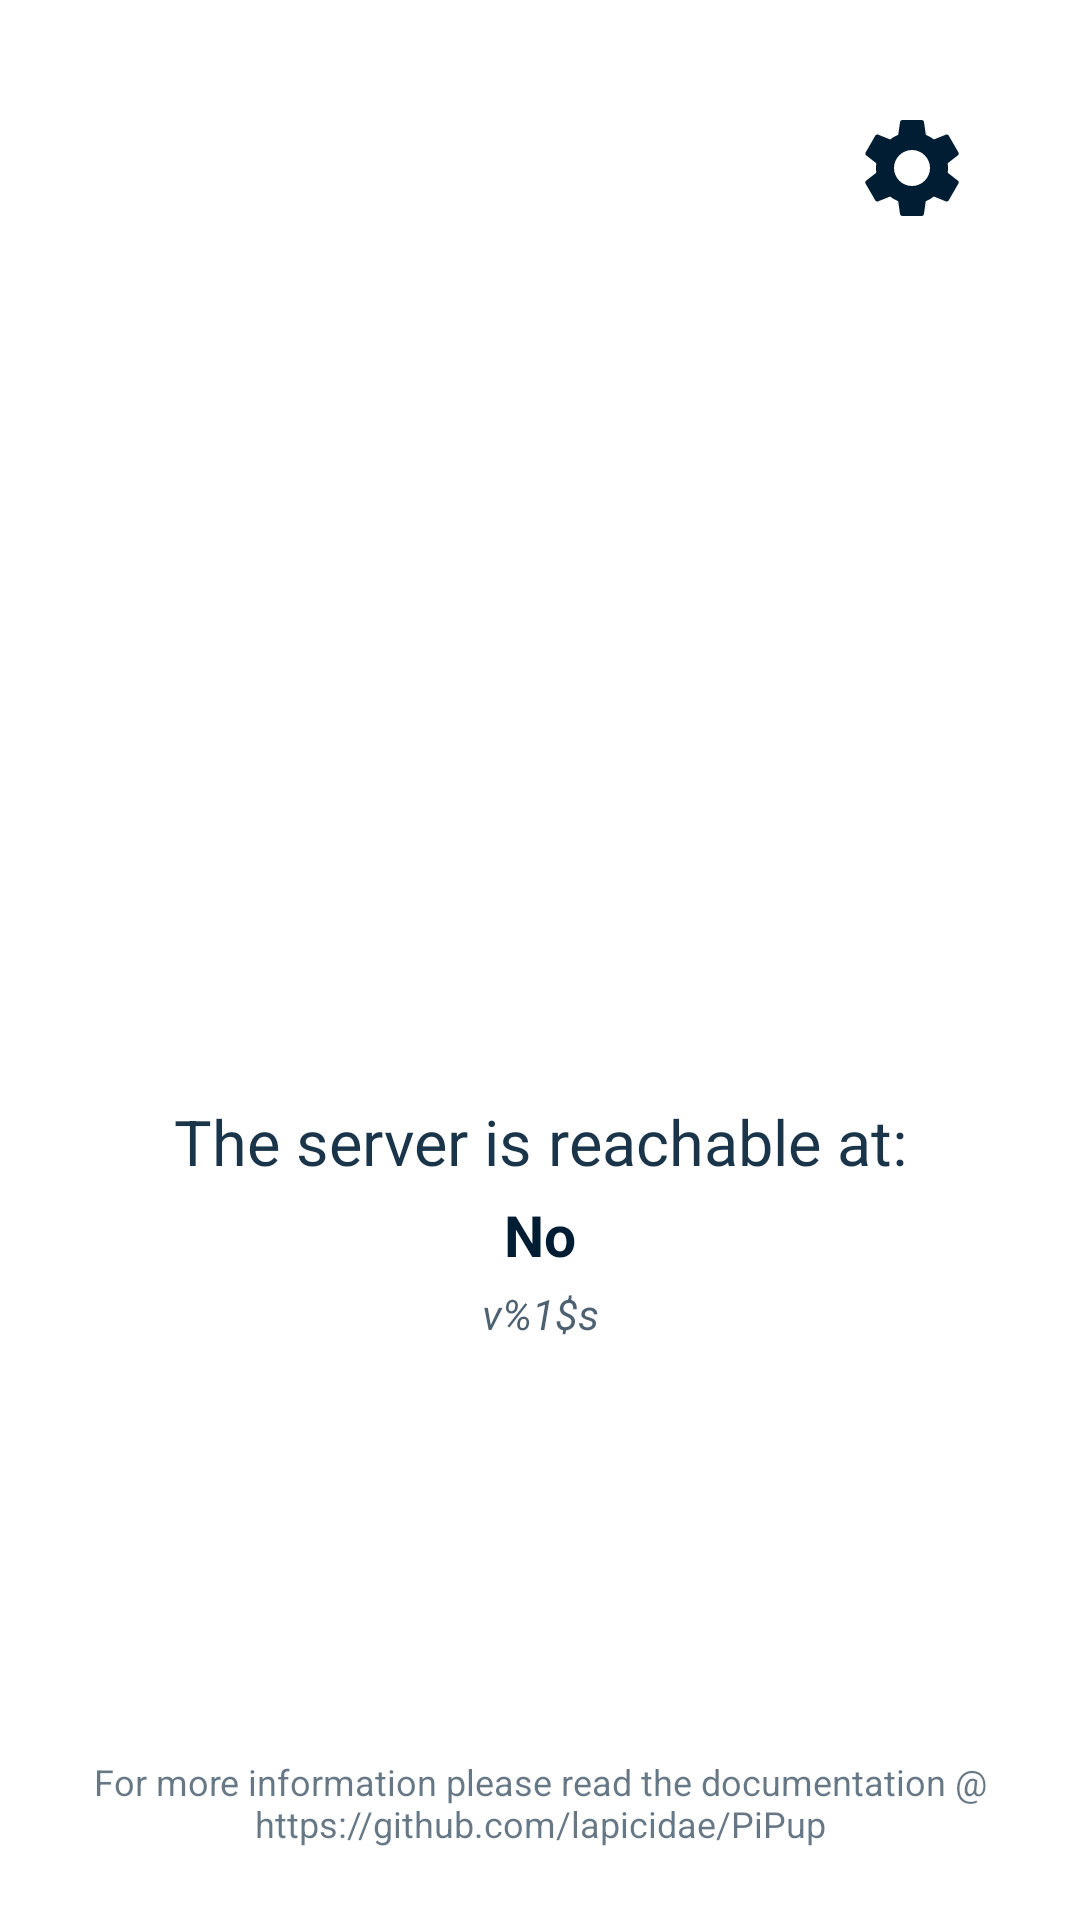

Write the Android layout XML for this screen, with the resource values it uses.
<!-- AndroidManifest.xml: activity theme LaunchTheme -->
<!-- res/layout/activity_main.xml -->
<?xml version="1.0" encoding="utf-8"?>
<androidx.constraintlayout.widget.ConstraintLayout
        xmlns:android="http://schemas.android.com/apk/res/android"
        xmlns:app="http://schemas.android.com/apk/res-auto" xmlns:tools="http://schemas.android.com/tools"
        android:layout_height="match_parent"
        android:layout_width="match_parent"
        android:layout_gravity="center"
        android:id="@+id/mainLayout">

    <ImageView
            android:layout_width="0dp"
            android:layout_height="0dp"
            app:layout_constraintWidth_percent="0.3"
            app:layout_constraintDimensionRatio="16:9"
            android:id="@+id/imageViewLogo"
            android:importantForAccessibility="no"
            android:scaleType="fitCenter"
            app:layout_constraintTop_toTopOf="parent"
            app:layout_constraintBottom_toBottomOf="parent"
            app:layout_constraintEnd_toEndOf="parent"
            app:layout_constraintStart_toStartOf="parent"
            android:src="@drawable/ic_banner_clear"
            app:tint="@color/main_logo_tint" />

    <ImageButton
            android:id="@+id/btn_cancel_all"
            android:layout_width="64dp"
            android:layout_height="64dp"
            android:layout_marginTop="24dp"
            android:layout_marginStart="24dp"
            android:background="?android:attr/selectableItemBackgroundBorderless"
            android:src="@drawable/ic_cancel"
            android:scaleType="fitCenter"
            android:padding="12dp"
            android:focusable="true"
            android:visibility="gone"
            android:nextFocusLeft="@id/btn_cancel_all"
            android:nextFocusRight="@id/btn_open_settings"
            android:nextFocusUp="@id/btn_cancel_all"
            android:nextFocusDown="@id/btn_cancel_all"
            android:contentDescription="@string/settings_clear_active_popups"
            app:layout_constraintTop_toTopOf="parent"
            app:layout_constraintStart_toStartOf="parent"
            app:tint="@color/main_on_background"/>

    <TextView
            android:alpha="0.9"
            android:id="@+id/textViewConnection"
            android:layout_height="wrap_content"
            android:layout_marginTop="16dp"
            android:layout_width="wrap_content"
            android:text="@string/server_running"
            android:textColor="@color/main_on_background"
            android:textSize="21sp"
            android:textStyle="normal"
            app:layout_constraintEnd_toEndOf="@+id/imageViewLogo"
            app:layout_constraintStart_toStartOf="@+id/imageViewLogo"
            app:layout_constraintTop_toBottomOf="@+id/imageViewLogo"/>

    <TextView
            android:text="@string/settings_no"
            android:layout_width="wrap_content"
            android:layout_height="wrap_content"
            android:id="@+id/textViewServerAddress"
            tools:text="192.168.1.100:7979"
            app:layout_constraintEnd_toEndOf="@+id/textViewConnection"
            android:layout_marginTop="4dp"
            app:layout_constraintTop_toBottomOf="@+id/textViewConnection"
            app:layout_constraintStart_toStartOf="@+id/textViewConnection"
            android:textColor="@color/main_on_background"
            android:textSize="19sp"
            android:textStyle="bold"/>

    <TextView
        android:alpha="0.7"
        android:id="@+id/textViewVersion"
        android:layout_height="wrap_content"
        android:layout_marginTop="4dp"
        android:layout_width="wrap_content"
        android:text="@string/version_number"
        android:textColor="@color/main_on_background"
        android:textStyle="italic"
        app:layout_constraintEnd_toEndOf="@+id/textViewServerAddress"
        app:layout_constraintStart_toStartOf="@+id/textViewServerAddress"
        app:layout_constraintTop_toBottomOf="@+id/textViewServerAddress" />

    <TextView
        android:id="@+id/textViewNotificationArea"
        android:layout_width="wrap_content"
        android:layout_height="wrap_content"
        android:layout_marginTop="8dp"
        android:textColor="@color/status_red"
        android:textStyle="bold"
        android:visibility="gone"
        android:focusable="false"
        android:clickable="false"
        android:padding="4dp"
        android:textAlignment="center"
        app:layout_constraintTop_toBottomOf="@+id/textViewVersion"
        app:layout_constraintStart_toStartOf="parent"
        app:layout_constraintEnd_toEndOf="parent"
        tools:visibility="visible"
        tools:text="Missing Permission: Overlay Permission"/>

    
    <LinearLayout
        android:id="@+id/footerArea"
        android:layout_width="match_parent"
        android:layout_height="wrap_content"
        android:orientation="vertical"
        android:gravity="center_horizontal"
        android:layout_marginBottom="24dp"
        android:paddingStart="24dp"
        android:paddingEnd="24dp"
        app:layout_constraintBottom_toBottomOf="parent">

        <TextView
            android:id="@+id/textViewInfo"
            android:layout_width="wrap_content"
            android:layout_height="wrap_content"
            android:text="@string/more_information"
            android:linksClickable="true"
            android:textAlignment="center"
            android:textColor="@color/main_on_background"
            android:alpha="0.6"
            android:textSize="12sp" />
    </LinearLayout>

    <ImageButton
            android:id="@+id/btn_open_settings"
            android:layout_width="64dp"
            android:layout_height="64dp"
            android:layout_marginTop="24dp"
            android:layout_marginEnd="24dp"
            android:background="?android:attr/selectableItemBackgroundBorderless"
            android:src="@drawable/ic_settings"
            android:scaleType="fitCenter"
            android:padding="12dp"
            android:focusable="true"
            android:nextFocusUp="@id/btn_open_settings"
            android:nextFocusDown="@id/btn_open_settings"
            android:nextFocusLeft="@id/btn_cancel_all"
            android:nextFocusRight="@id/btn_open_settings"
            android:contentDescription="@string/settings_open"
            app:layout_constraintTop_toTopOf="parent"
            app:layout_constraintEnd_toEndOf="parent"
            app:tint="@color/main_on_background"/>

    <TextView
        android:id="@+id/textViewCredits"
        android:layout_width="wrap_content"
        android:layout_height="wrap_content"
        android:layout_marginStart="15dp"
        android:layout_marginBottom="15dp"
        android:text="@string/translator_credits"
        android:textColor="@color/main_on_background"
        android:textSize="11sp"
        android:alpha="0.6"
        android:rotation="-90"
        android:transformPivotX="0dp"
        app:layout_constraintBottom_toBottomOf="parent"
        app:layout_constraintStart_toStartOf="parent"
        tools:text="Übersetzt von: [Name]"/>

</androidx.constraintlayout.widget.ConstraintLayout>
<!-- resources referenced by this layout -->
<resources>
  <color name="main_logo_tint">#FFFFFF</color>
  <color name="main_on_background">#001d34</color>
  <color name="status_red">#B3261E</color>
  <string name="more_information">For more information please read the documentation @ https://github.com/lapicidae/PiPup</string>
  <string name="server_running">The server is reachable at:</string>
  <string name="settings_clear_active_popups">Clear Active Popups</string>
  <string name="settings_no">No</string>
  <string name="settings_open">Open Settings</string>
  <string name="translator_credits" />
  <string name="version_number">v%1$s</string>
  <style name="LaunchTheme" parent="AppTheme">
          <item name="android:windowBackground">@android:color/transparent</item>
          <item name="android:windowTranslucentStatus">true</item>
          <item name="android:windowTranslucentNavigation">true</item>
          <item name="alertDialogTheme">@style/PiPupAlertDialogTheme</item>
      </style>
  <style name="AppTheme" parent="Theme.AppCompat.DayNight.NoActionBar">
          <item name="android:windowBackground">@color/colorSurface</item>
          <item name="alertDialogTheme">@style/PiPupAlertDialogTheme</item>
      </style>
  <style name="PiPupAlertDialogTheme" parent="Theme.AppCompat.DayNight.Dialog.Alert">
          <item name="colorAccent">@color/colorPrimary</item>
          <item name="android:windowBackground">@color/colorSurface</item>
          <item name="android:textColorPrimary">@color/colorOnSurface</item>
          <item name="android:buttonBarButtonStyle">@style/PiPupDialogButtonStyle</item>
          <item name="android:listChoiceBackgroundIndicator">@drawable/focus_background</item>
          <item name="android:selectableItemBackground">@drawable/focus_background</item>
      </style>
  <color name="colorSurface">#F6FAFE</color>
  <color name="colorPrimary">#196584</color>
  <color name="colorOnSurface">#171C1F</color>
  <style name="PiPupDialogButtonStyle" parent="Widget.AppCompat.Button.Borderless">
          <item name="android:background">@drawable/focus_button_background</item>
          <item name="android:textColor">@color/selector_button_text</item>
          <item name="android:paddingLeft">16dp</item>
          <item name="android:paddingRight">16dp</item>
          <item name="android:minWidth">88dp</item>
      </style>
  <!-- drawable focus_background (drawable) -->
  <?xml version="1.0" encoding="utf-8"?>
  <selector xmlns:android="http://schemas.android.com/apk/res/android">
      <item android:state_focused="true">
          <shape android:shape="rectangle">
              <solid android:color="@color/colorSecondaryContainer"/>
              <stroke android:width="3dp" android:color="@color/colorPrimary"/>
              <corners android:radius="12dp"/>
          </shape>
      </item>
      <item>
          <shape android:shape="rectangle">
              <solid android:color="@android:color/transparent"/>
              <corners android:radius="12dp"/>
          </shape>
      </item>
  </selector>
  <!-- drawable focus_button_background (drawable) -->
  <?xml version="1.0" encoding="utf-8"?>
  <selector xmlns:android="http://schemas.android.com/apk/res/android">
      <item android:state_focused="true">
          <shape android:shape="rectangle">
              <solid android:color="@color/colorFocusStroke"/>
              <corners android:radius="4dp"/>
          </shape>
      </item>
      <item>
          <shape android:shape="rectangle">
              <solid android:color="@android:color/transparent"/>
              <corners android:radius="4dp"/>
          </shape>
      </item>
  </selector>
  <color name="colorSecondaryContainer">#BDE9FF</color>
  <color name="colorFocusStroke">#196584</color>
</resources>
